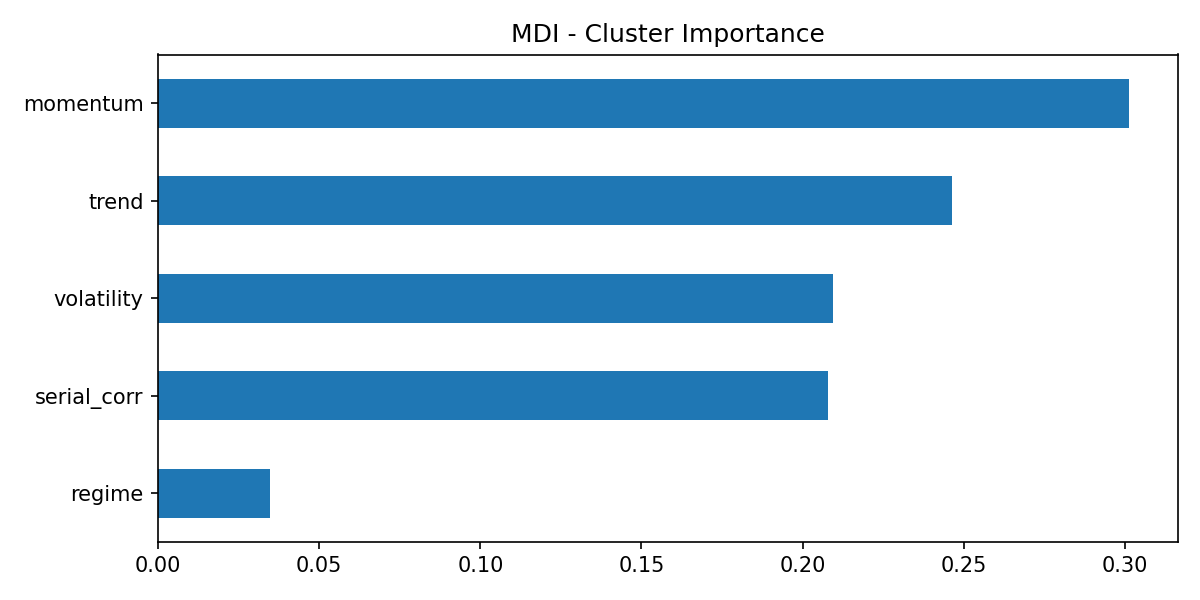

Source data for this figure (header and first rows):
, importance
momentum, 0.3013
trend, 0.2465
volatility, 0.2096
serial_corr, 0.2079
regime, 0.03467
